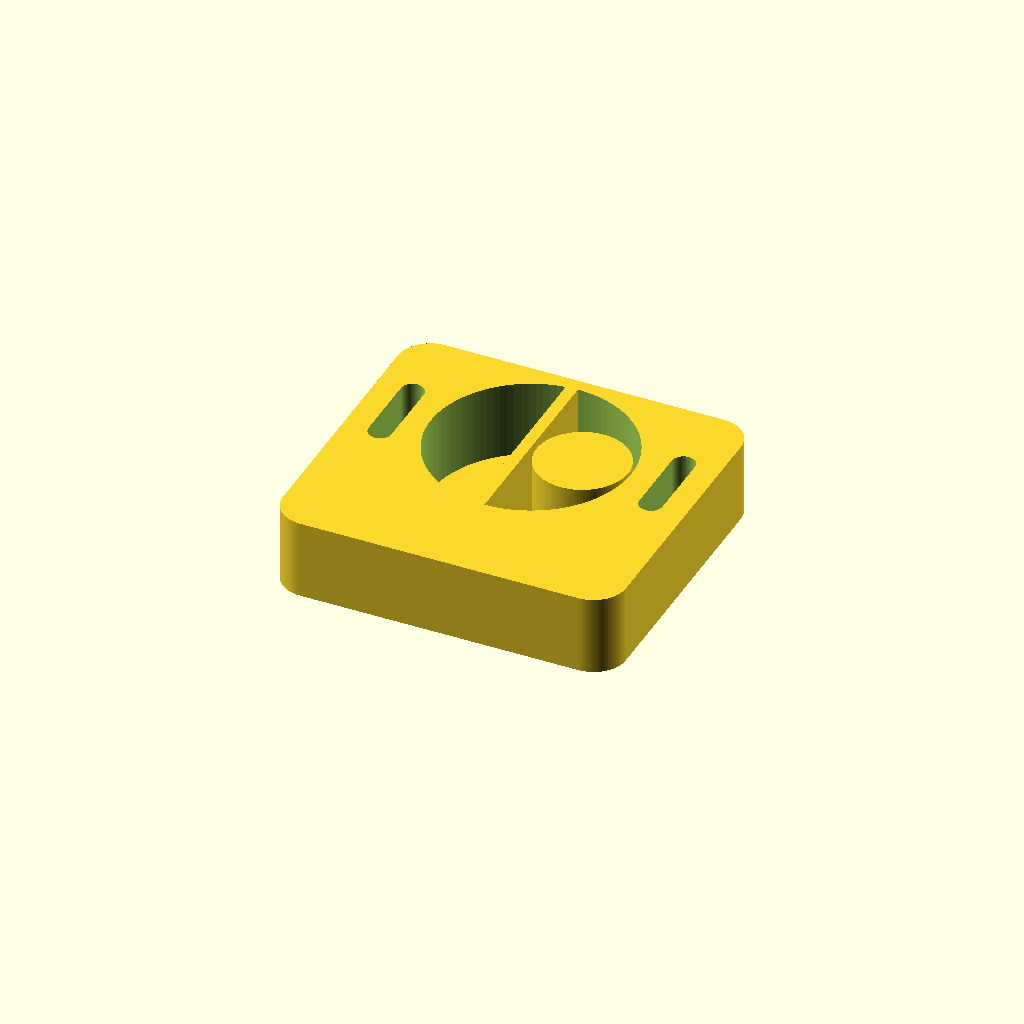
Cell 1: rendered with the file's own defaults.
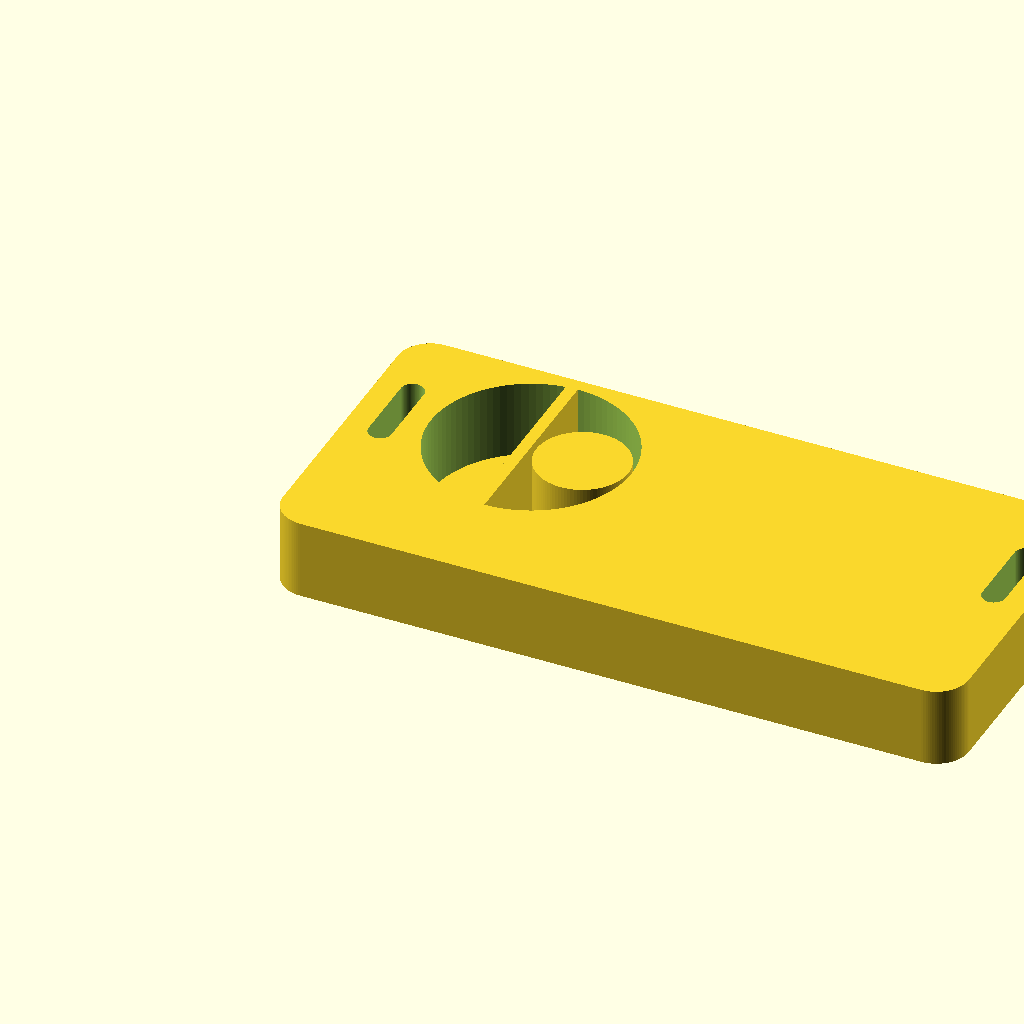
Cell 2 — L set to 1.481644, the other parameters unchanged.
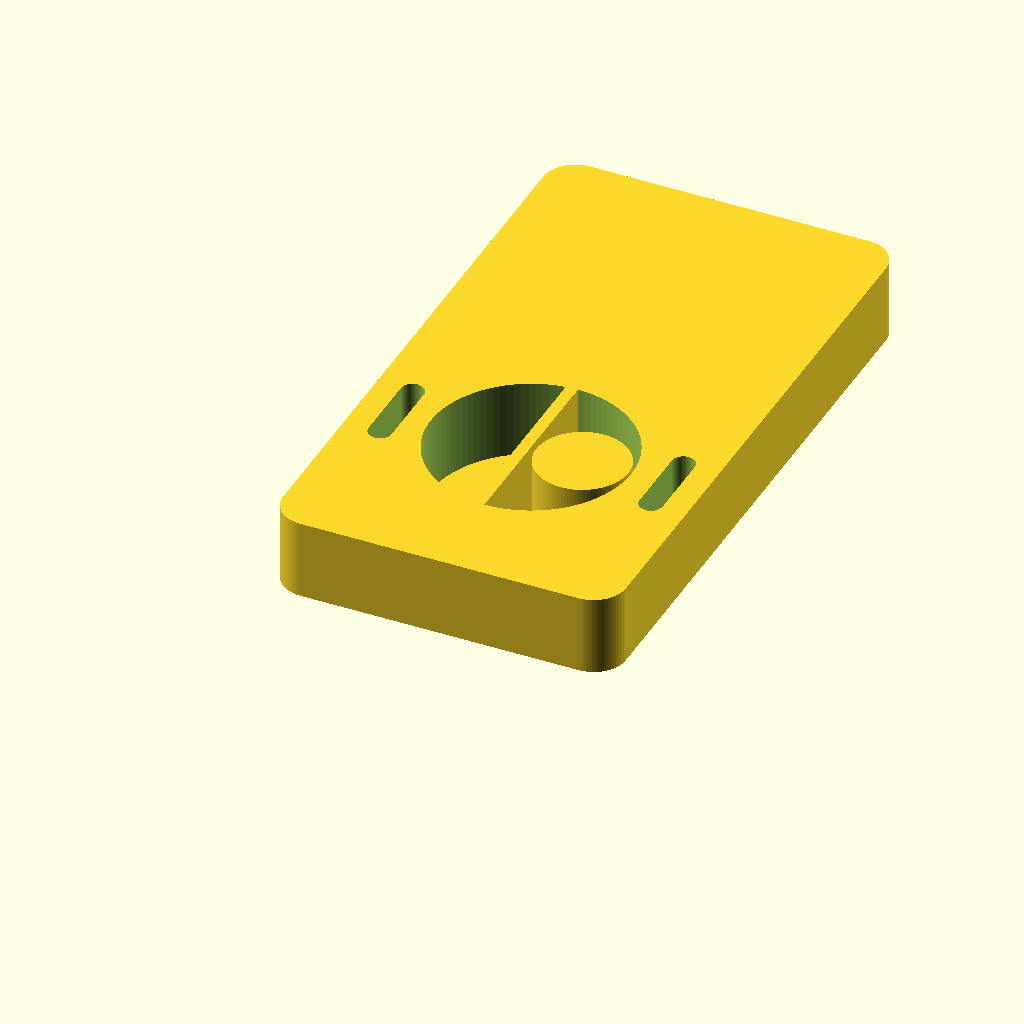
Cell 3: the same model with W = 1.345684.
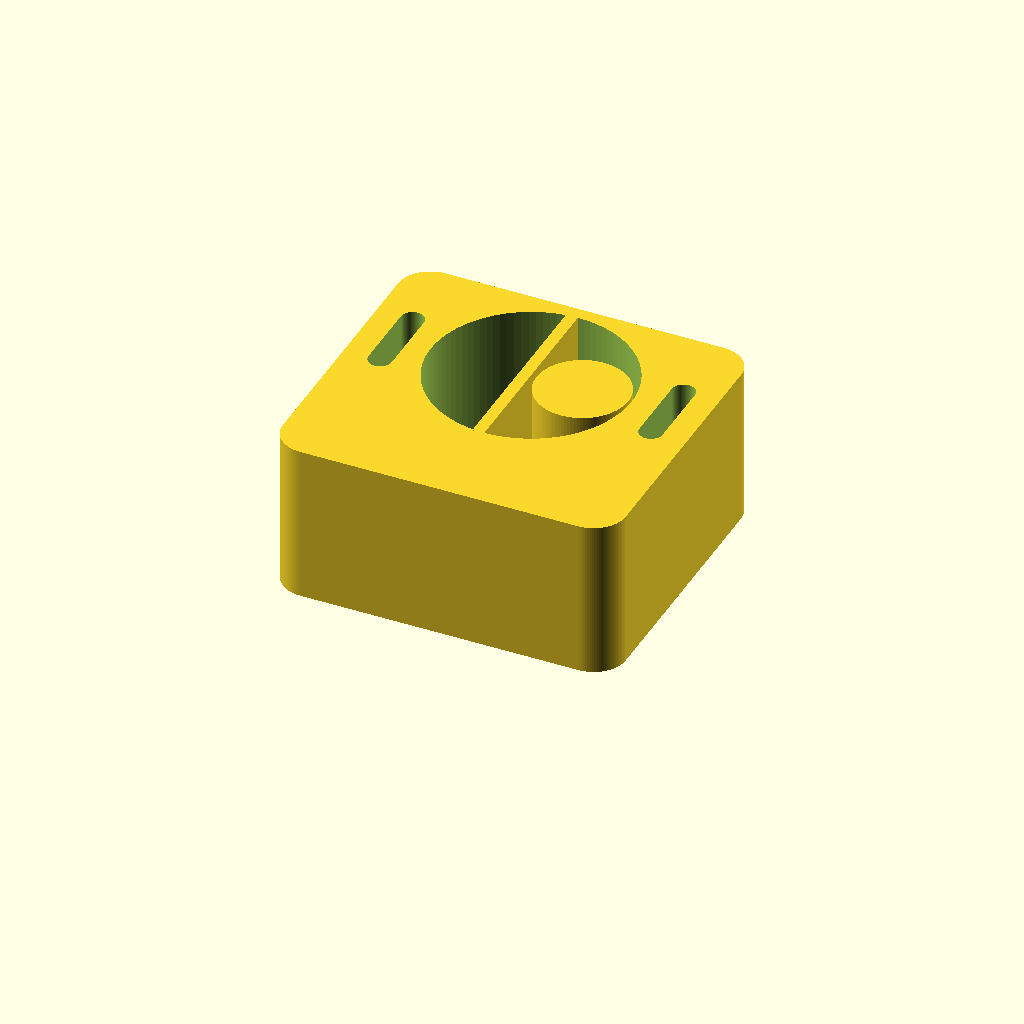
Cell 4: H = 0.343594 (everything else at default).
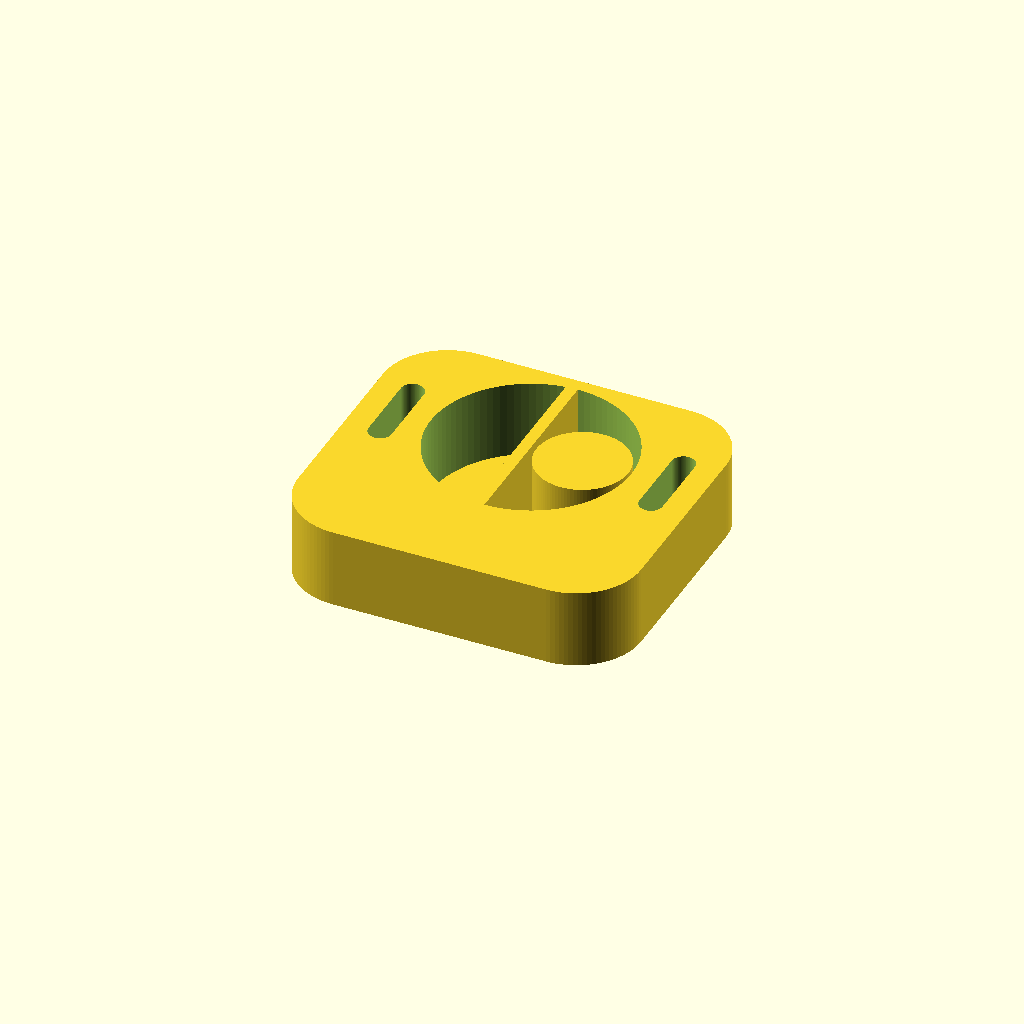
Cell 5: corner_r = 0.14 (everything else at default).
All cells are drawn from one camera (rotation 55°, 0°, 25°, orthographic, colour scheme Cornfield), so only the parameter changes between them.
OpenSCAD source file projects/P3D-Bench/collaboration/text100/qualitative_materials_v1/assets/87051533351ec0009c11bd4c55f02b54c1d54e02c12370bcae7e4803d05aeb52.scad:
// ============================================================
// Rounded wedge base with central window, web, under-pad,
// concentric boss/recess and lobe slots.
// Units: millimeters (model units, 1:1).
// ============================================================

$fn = 96;

// ---------------- Overall envelope ----------------
L        = 0.740822;    // overall length (X)
W        = 0.672842;    // overall width  (Y)
H        = 0.171797;    // main extrusion height from base plane
corner_r = 0.07;        // outer perimeter corner rounding
fit      = 0.002;       // tiny overlap allowance for clean booleans

// ---------------- Central circular through opening ----------------
win_cx = 0.3687;        // axis, from left edge
win_cy = 0.4283;        // axis, from front edge
win_r  = 0.2165;        // opening radius

// ---------------- Shallow circular pad associated with opening ----------------
pad_cx = 0.3688;        // axis, from left edge
pad_cy = 0.4282;        // axis, from front edge
pad_t  = 0.020616;      // pad thickness (shallow feature depth)

// ---------------- Narrow straight web crossing the opening ----------------
web_x0    = 0.3434;     // from left edge
web_len_x = 0.025368;   // web thickness (X)
web_len_y = 0.432873;   // web span (Y)

// ---------------- Small round boss and concentric recess ----------------
boss_cx = 0.4796;       // center, from left edge
boss_cy = 0.4282;       // center, from front edge
boss_r  = 0.0992;       // outer radius (0.1984 bounding span / 2)
rec_r   = 0.0754;       // recess radius (inner void)
rec_zlo = -0.1512;      // removed band low  (relative to underside)
rec_zhi = 0.0206;       // removed band high (relative to underside)

// ---------------- Slots near the rounded outer lobes ----------------
slot_w   = 0.050;       // slot width
slot_len = 0.200;       // slot overall length (along Y)
slot_x_l = 0.0775;      // left slot center (X)
slot_x_r = L - 0.0778;  // right slot center (X)

// ================= Modules =================

// Rounded rectangular footprint extruded H upwards (main base slab)
module rounded_base() {
    linear_extrude(height = H)
        hull() {
            translate([corner_r,     corner_r]) circle(corner_r);
            translate([L - corner_r, corner_r]) circle(corner_r);
            translate([L - corner_r, W - corner_r]) circle(corner_r);
            translate([corner_r,     W - corner_r]) circle(corner_r);
        }
}

// Stadium-shaped through-slot profile (capsule), centered on window axis
module slot(cx) {
    hull() {
        translate([cx, win_cy - slot_len/2 + slot_w/2]) circle(slot_w/2);
        translate([cx, win_cy + slot_len/2 - slot_w/2]) circle(slot_w/2);
    }
}

// ================= Assembly =================
difference() {
    union() {

        // Step 1: rounded base slab with the large circular
        //         through opening cut all the way through
        difference() {
            rounded_base();
            translate([win_cx, win_cy, -0.1])
                cylinder(h = H + 0.2, r = win_r);
        }

        // Step 2: shallow circular pad closing the opening from the
        //         underside (solid material, slightly oversized so it
        //         fuses cleanly with the window wall)
        translate([pad_cx, pad_cy, -pad_t])
            cylinder(h = pad_t + 0.004, r = win_r + fit);

        // Step 3: narrow straight web bridging the opening at full
        //         height (ends sunk into the wall/pad for manifoldity)
        translate([web_x0, win_cy - web_len_y/2 - fit, -0.01])
            cube([web_len_x, web_len_y + 2*fit, H + 0.01]);

        // Step 4: small round solid boss standing on the pad inside
        //         the opening (bottom embedded into the pad)
        translate([boss_cx, boss_cy, -0.01])
            cylinder(h = H + 0.01, r = boss_r);
    }

    // Step 5: slot-like through openings near the rounded lobes
    translate([0, 0, -0.1])
        linear_extrude(height = H + 0.2) {
            slot(slot_x_l);
            slot(slot_x_r);
        }

    // Step 6: concentric removed vertical band under the boss
    //         (pierces pad and boss core -> stepped underside void)
    translate([boss_cx, boss_cy, rec_zlo])
        cylinder(h = rec_zhi - rec_zlo, r = rec_r);
}
Parameter table extracted from the source (name, type, default, range or options):
L: number, default 0.740822
W: number, default 0.672842
H: number, default 0.171797
corner_r: number, default 0.07
fit: number, default 0.002
win_cx: number, default 0.3687
win_cy: number, default 0.4283
win_r: number, default 0.2165
pad_cx: number, default 0.3688
pad_cy: number, default 0.4282
pad_t: number, default 0.020616
web_x0: number, default 0.3434
web_len_x: number, default 0.025368
web_len_y: number, default 0.432873
boss_cx: number, default 0.4796
boss_cy: number, default 0.4282
boss_r: number, default 0.0992
rec_r: number, default 0.0754
rec_zlo: number, default -0.1512
rec_zhi: number, default 0.0206
slot_w: number, default 0.05
slot_len: number, default 0.2
slot_x_l: number, default 0.0775
